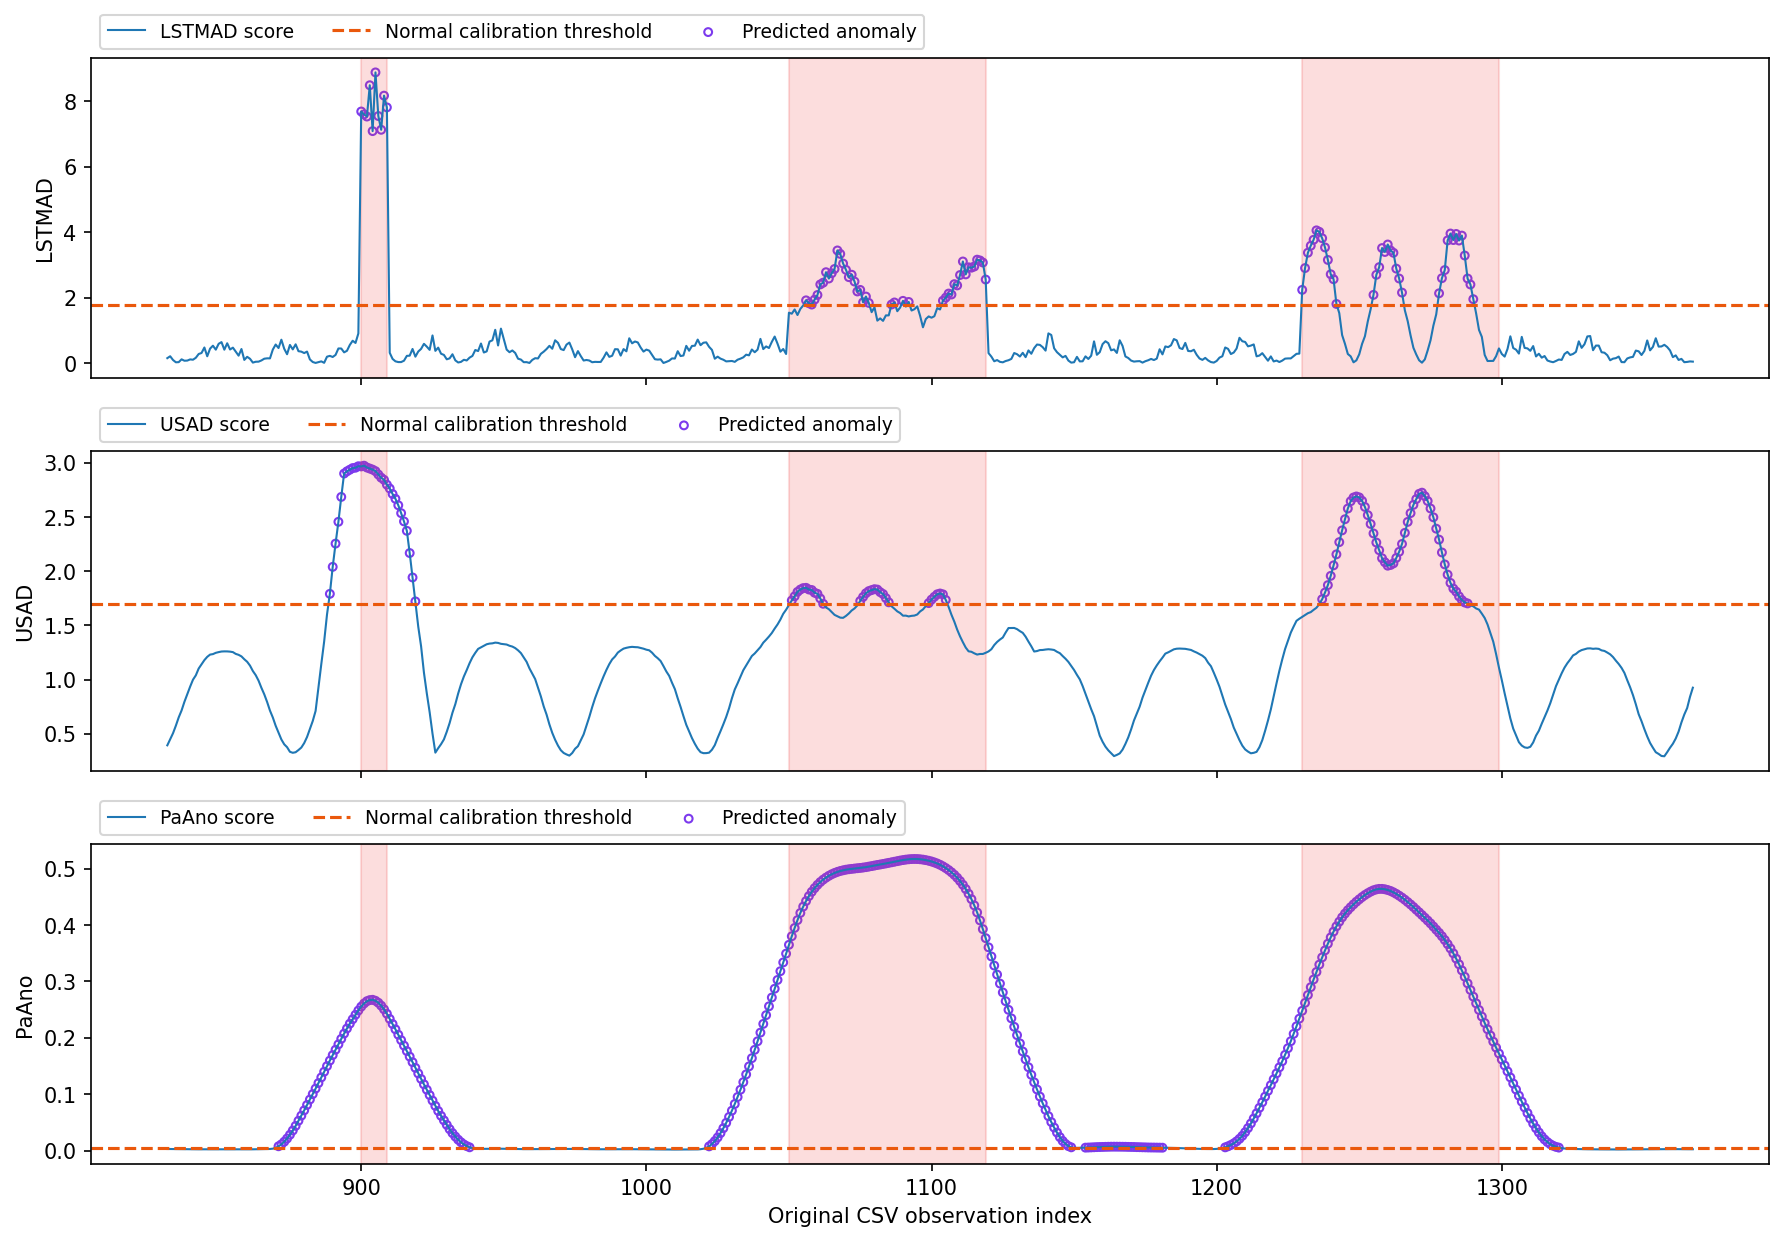

The data file committed next to this chart (first rows):
observation, Pressure, Temperature, Vibration, timestamp, Label, LSTMAD_score, LSTMAD_prediction, USAD_score, USAD_prediction, PaAno_score, PaAno_prediction
832, 2.522, 46.19, 0.3184, 2026-01-01 00:13:52, 0, 0.1513, 0, 0.3921, 0, 0.003034, 0
833, 2.531, 46.51, 0.3192, 2026-01-01 00:13:53, 0, 0.2092, 0, 0.4469, 0, 0.002969, 0
834, 2.505, 45.99, 0.3168, 2026-01-01 00:13:54, 0, 0.09474, 0, 0.5038, 0, 0.002918, 0
835, 2.483, 45.82, 0.3088, 2026-01-01 00:13:55, 0, 0.02458, 0, 0.5738, 0, 0.002825, 0
836, 2.48, 45.79, 0.3112, 2026-01-01 00:13:56, 0, 0.02938, 0, 0.6506, 0, 0.002754, 0
837, 2.512, 45.6, 0.3162, 2026-01-01 00:13:57, 0, 0.115, 0, 0.714, 0, 0.002707, 0
838, 2.502, 45.28, 0.3077, 2026-01-01 00:13:58, 0, 0.0726, 0, 0.7941, 0, 0.002669, 0
839, 2.413, 45.16, 0.2965, 2026-01-01 00:13:59, 0, 0.0768, 0, 0.8641, 0, 0.002609, 0
840, 2.457, 45.18, 0.2922, 2026-01-01 00:14:00, 0, 0.1125, 0, 0.9338, 0, 0.00256, 0
841, 2.378, 44.67, 0.3051, 2026-01-01 00:14:01, 0, 0.1034, 0, 0.9982, 0, 0.002532, 0
842, 2.406, 44.38, 0.2931, 2026-01-01 00:14:02, 0, 0.1629, 0, 1.039, 0, 0.002492, 0
843, 2.328, 44.53, 0.2872, 2026-01-01 00:14:03, 0, 0.2783, 0, 1.102, 0, 0.002487, 0
844, 2.314, 44.27, 0.2861, 2026-01-01 00:14:04, 0, 0.3088, 0, 1.141, 0, 0.002476, 0
845, 2.301, 43.93, 0.2774, 2026-01-01 00:14:05, 0, 0.4766, 0, 1.179, 0, 0.002492, 0
846, 2.368, 43.63, 0.2894, 2026-01-01 00:14:06, 0, 0.2087, 0, 1.209, 0, 0.002527, 0
847, 2.283, 43.62, 0.2782, 2026-01-01 00:14:07, 0, 0.4429, 0, 1.23, 0, 0.002568, 0
848, 2.223, 43.61, 0.2852, 2026-01-01 00:14:08, 0, 0.5316, 0, 1.235, 0, 0.002551, 0
849, 2.263, 43.7, 0.2772, 2026-01-01 00:14:09, 0, 0.4106, 0, 1.246, 0, 0.002549, 0
850, 2.215, 43.3, 0.283, 2026-01-01 00:14:10, 0, 0.589, 0, 1.253, 0, 0.002506, 0
851, 2.207, 43.4, 0.2765, 2026-01-01 00:14:11, 0, 0.6414, 0, 1.258, 0, 0.002495, 0
852, 2.247, 43.5, 0.2793, 2026-01-01 00:14:12, 0, 0.4099, 0, 1.26, 0, 0.00247, 0
853, 2.222, 43.06, 0.2788, 2026-01-01 00:14:13, 0, 0.6061, 0, 1.259, 0, 0.002455, 0
854, 2.234, 43.61, 0.279, 2026-01-01 00:14:14, 0, 0.4156, 0, 1.257, 0, 0.002397, 0
855, 2.234, 43.34, 0.2786, 2026-01-01 00:14:15, 0, 0.472, 0, 1.253, 0, 0.002368, 0
856, 2.254, 43.66, 0.2772, 2026-01-01 00:14:16, 0, 0.3475, 0, 1.236, 0, 0.002341, 0
857, 2.27, 43.77, 0.2897, 2026-01-01 00:14:17, 0, 0.2275, 0, 1.228, 0, 0.002299, 0
858, 2.215, 44.03, 0.2778, 2026-01-01 00:14:18, 0, 0.4299, 0, 1.213, 0, 0.002288, 0
859, 2.31, 44.11, 0.2848, 2026-01-01 00:14:19, 0, 0.09715, 0, 1.187, 0, 0.002302, 0
860, 2.281, 43.84, 0.2876, 2026-01-01 00:14:20, 0, 0.1921, 0, 1.164, 0, 0.002343, 0
861, 2.288, 44.27, 0.2924, 2026-01-01 00:14:21, 0, 0.1317, 0, 1.128, 0, 0.002405, 0
862, 2.352, 44.61, 0.2914, 2026-01-01 00:14:22, 0, 0.01542, 0, 1.078, 0, 0.002461, 0
863, 2.379, 44.76, 0.2983, 2026-01-01 00:14:23, 0, 0.04126, 0, 1.04, 0, 0.002534, 0
864, 2.379, 45.07, 0.2992, 2026-01-01 00:14:24, 0, 0.04423, 0, 0.9892, 0, 0.002621, 0
865, 2.448, 45.33, 0.2954, 2026-01-01 00:14:25, 0, 0.08107, 0, 0.9232, 0, 0.002704, 0
866, 2.406, 45.51, 0.3065, 2026-01-01 00:14:26, 0, 0.134, 0, 0.8631, 0, 0.002808, 0
867, 2.457, 45.58, 0.3041, 2026-01-01 00:14:27, 0, 0.1455, 0, 0.7923, 0, 0.002928, 0
868, 2.472, 45.52, 0.3038, 2026-01-01 00:14:28, 0, 0.1441, 0, 0.7127, 0, 0.003069, 0
869, 2.508, 45.91, 0.3159, 2026-01-01 00:14:29, 0, 0.4131, 0, 0.6492, 0, 0.00361, 0
870, 2.536, 46.19, 0.3201, 2026-01-01 00:14:30, 0, 0.5674, 0, 0.5727, 0, 0.005125, 0
871, 2.513, 46.11, 0.3225, 2026-01-01 00:14:31, 0, 0.4604, 0, 0.5105, 0, 0.007859, 1
872, 2.578, 46.48, 0.3245, 2026-01-01 00:14:32, 0, 0.7146, 0, 0.4461, 0, 0.01124, 1
873, 2.568, 46.61, 0.3134, 2026-01-01 00:14:33, 0, 0.4374, 0, 0.4015, 0, 0.01593, 1
874, 2.517, 46.56, 0.3173, 2026-01-01 00:14:34, 0, 0.2706, 0, 0.3747, 0, 0.02162, 1
875, 2.52, 46.13, 0.3347, 2026-01-01 00:14:35, 0, 0.5548, 0, 0.3322, 0, 0.02824, 1
876, 2.58, 46.41, 0.3198, 2026-01-01 00:14:36, 0, 0.4186, 0, 0.3231, 0, 0.0358, 1
877, 2.572, 46.87, 0.3278, 2026-01-01 00:14:37, 0, 0.5735, 0, 0.3284, 0, 0.04397, 1
878, 2.571, 46.46, 0.3207, 2026-01-01 00:14:38, 0, 0.3639, 0, 0.3487, 0, 0.05311, 1
879, 2.565, 46.18, 0.3235, 2026-01-01 00:14:39, 0, 0.3498, 0, 0.3717, 0, 0.06209, 1
880, 2.563, 46.57, 0.3185, 2026-01-01 00:14:40, 0, 0.3064, 0, 0.4126, 0, 0.07148, 1
881, 2.571, 46.27, 0.3226, 2026-01-01 00:14:41, 0, 0.3519, 0, 0.469, 0, 0.08107, 1
882, 2.494, 46.3, 0.3184, 2026-01-01 00:14:42, 0, 0.1124, 0, 0.542, 0, 0.0907, 1
883, 2.474, 46.02, 0.313, 2026-01-01 00:14:43, 0, 0.03326, 0, 0.6166, 0, 0.1003, 1
884, 2.457, 45.87, 0.3072, 2026-01-01 00:14:44, 0, 0.005401, 0, 0.7097, 0, 0.11, 1
885, 2.478, 45.67, 0.3109, 2026-01-01 00:14:45, 0, 0.02875, 0, 0.9274, 0, 0.1199, 1
886, 2.484, 45.52, 0.3004, 2026-01-01 00:14:46, 0, 0.05277, 0, 1.142, 0, 0.1299, 1
887, 2.411, 45.55, 0.3054, 2026-01-01 00:14:47, 0, 0.008615, 0, 1.35, 0, 0.14, 1
888, 2.325, 45.15, 0.3131, 2026-01-01 00:14:48, 0, 0.196, 0, 1.6, 0, 0.1499, 1
889, 2.325, 44.55, 0.3035, 2026-01-01 00:14:49, 0, 0.2206, 0, 1.791, 1, 0.1597, 1
890, 2.328, 44.65, 0.2971, 2026-01-01 00:14:50, 0, 0.1868, 0, 2.04, 1, 0.1694, 1
891, 2.314, 44.56, 0.29, 2026-01-01 00:14:51, 0, 0.2498, 0, 2.255, 1, 0.179, 1
... 476 more rows
